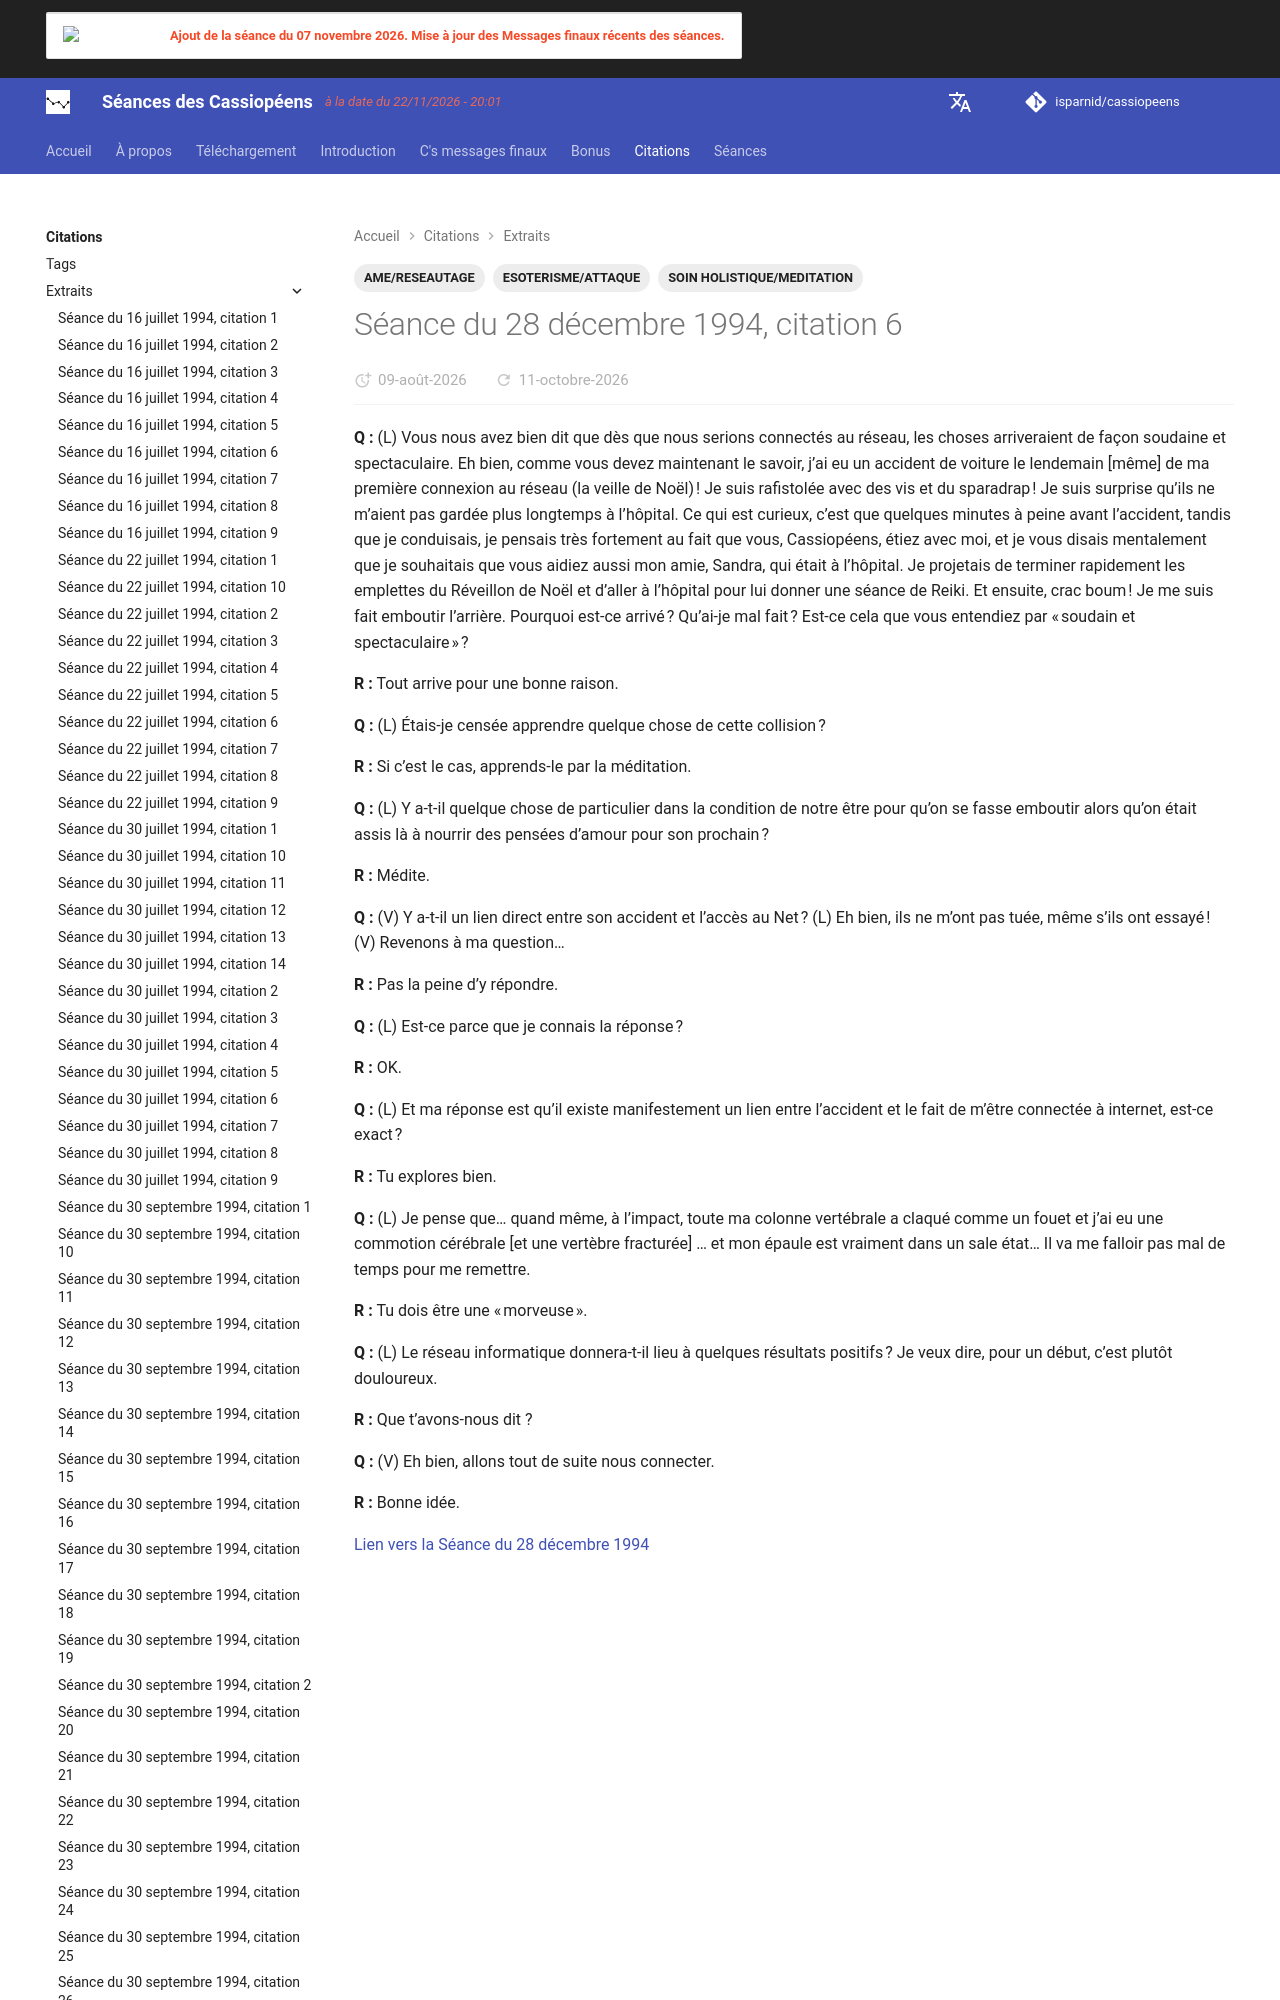

repository: isparnid/cassiopeens · page: citations/extraits/1994-12-28_citation-6/index.html · generator: mkdocs

---
title: "Séance du 28 décembre 1994, citation 6"
date:
  created: 2026-07-31
  updated: 2026-07-31
tags:
  - AME/RESEAUTAGE
  - ESOTERISME/ATTAQUE
  - SOIN HOLISTIQUE/MEDITATION
links:
  - séances/1994/1994-12-28.md
---
**Q :** (L) Vous nous avez bien dit que dès que nous s
